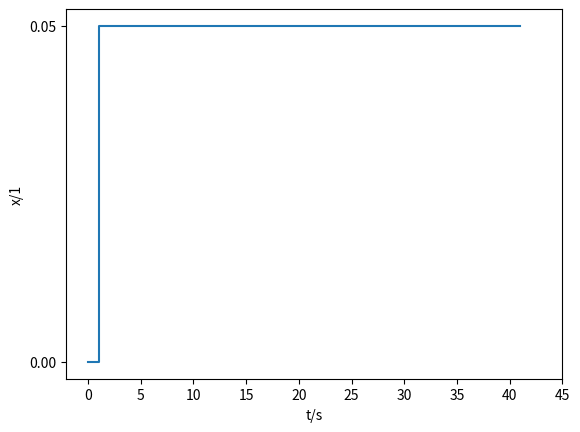

Write Python code to recreate this figure.
#!/usr/bin/env python3
# -*- coding: utf-8 -*-
"""
Created on Sun Dec 10 22:24:49 2023

@author: tuanaoyuncu
"""
import matplotlib.pyplot as plt
import numpy as np

x = np.linspace(0, 41, 500)
y = np.piecewise(x, [x < 1, x >= 1], [0, 0.05])#like a true/false
plt.step(x, y, where='post')
plt.xlabel('t/s')
plt.ylabel('x/1')
plt.xticks(np.arange(min(x), max(x) + 5, 5))#digits
plt.yticks([0, 0.05])
plt.show()
